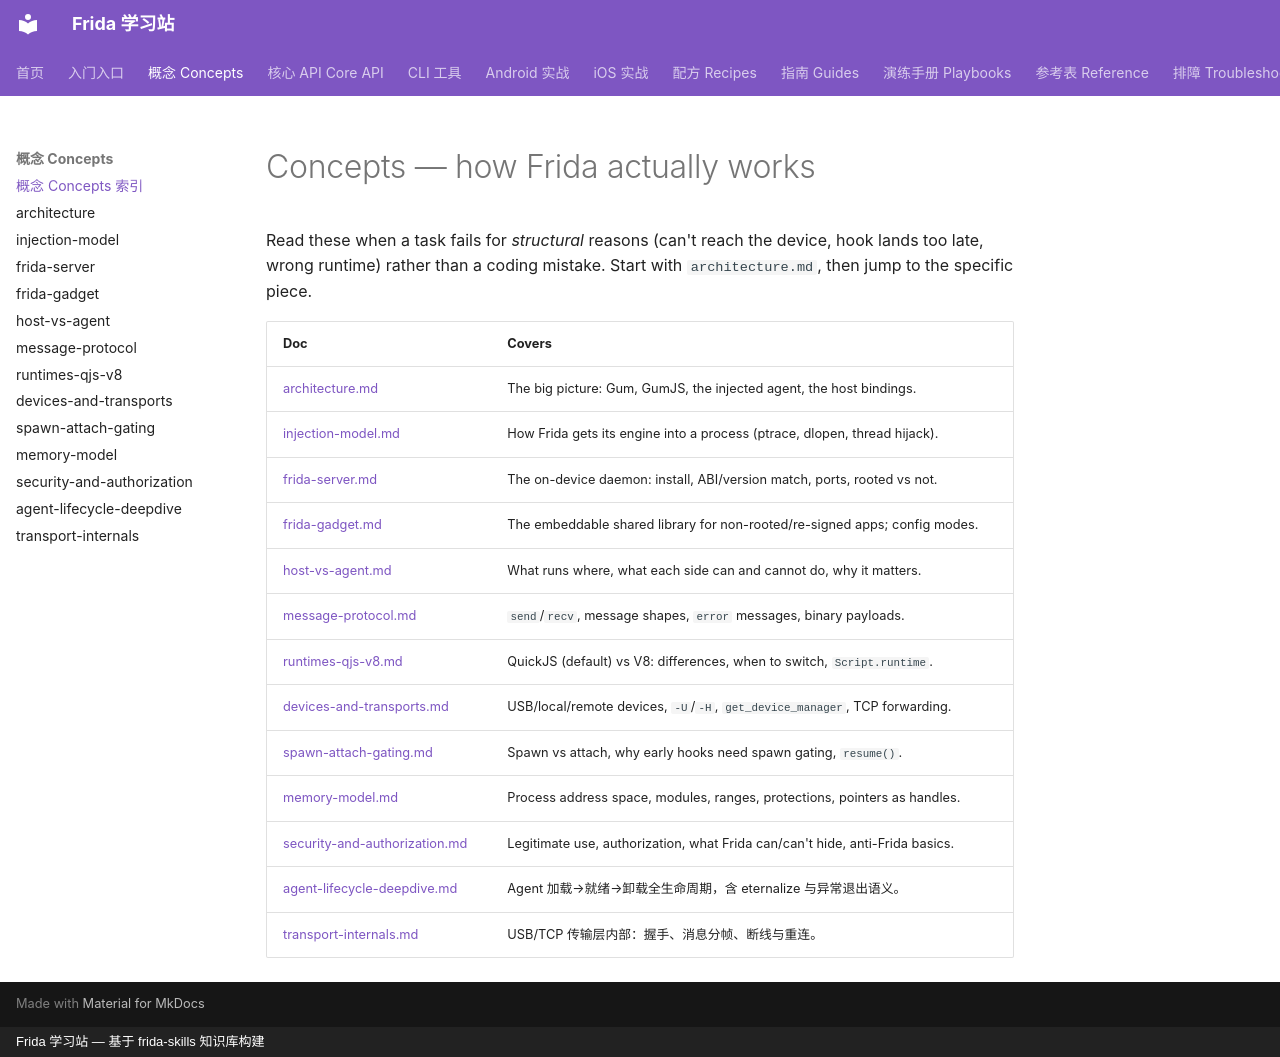

repository: android-security-engineer/frida-skills · page: references/concepts/index.html · generator: mkdocs · copyright: Frida 学习站 — 基于 frida-skills 知识库构建

---
name: concepts-index
description: Index of Frida concept docs — architecture, injection model, frida-server vs gadget, host/agent split, message protocol, runtimes, devices, spawn gating, memory model, security.
---

# Concepts — how Frida actually works

Read these when a task fails for *structural* reasons (can't reach the device,
hook lands too late, wrong runtime) rather than a coding mistake. Start with
`architecture.md`, then jump to the specific piece.

| Doc | Covers |
| --- | --- |
| [architecture.md](architecture.md) | The big picture: Gum, GumJS, the injected agent, the host bindings. |
| [injection-model.md](injection-model.md) | How Frida gets its engine into a process (ptrace, dlopen, thread hijack). |
| [frida-server.md](frida-server.md) | The on-device daemon: install, ABI/version match, ports, rooted vs not. |
| [frida-gadget.md](frida-gadget.md) | The embeddable shared library for non-rooted/re-signed apps; config modes. |
| [host-vs-agent.md](host-vs-agent.md) | What runs where, what each side can and cannot do, why it matters. |
| [message-protocol.md](message-protocol.md) | `send`/`recv`, message shapes, `error` messages, binary payloads. |
| [runtimes-qjs-v8.md](runtimes-qjs-v8.md) | QuickJS (default) vs V8: differences, when to switch, `Script.runtime`. |
| [devices-and-transports.md](devices-and-transports.md) | USB/local/remote devices, `-U`/`-H`, `get_device_manager`, TCP forwarding. |
| [spawn-attach-gating.md](spawn-attach-gating.md) | Spawn vs attach, why early hooks need spawn gating, `resume()`. |
| [memory-model.md](memory-model.md) | Process address space, modules, ranges, protections, pointers as handles. |
| [security-and-authorization.md](security-and-authorization.md) | Legitimate use, authorization, what Frida can/can't hide, anti-Frida basics. |
| [agent-lifecycle-deepdive.md](agent-lifecycle-deepdive.md) | Agent 加载→就绪→卸载全生命周期，含 eternalize 与异常退出语义。 |
| [transport-internals.md](transport-internals.md) | USB/TCP 传输层内部：握手、消息分帧、断线与重连。 |
